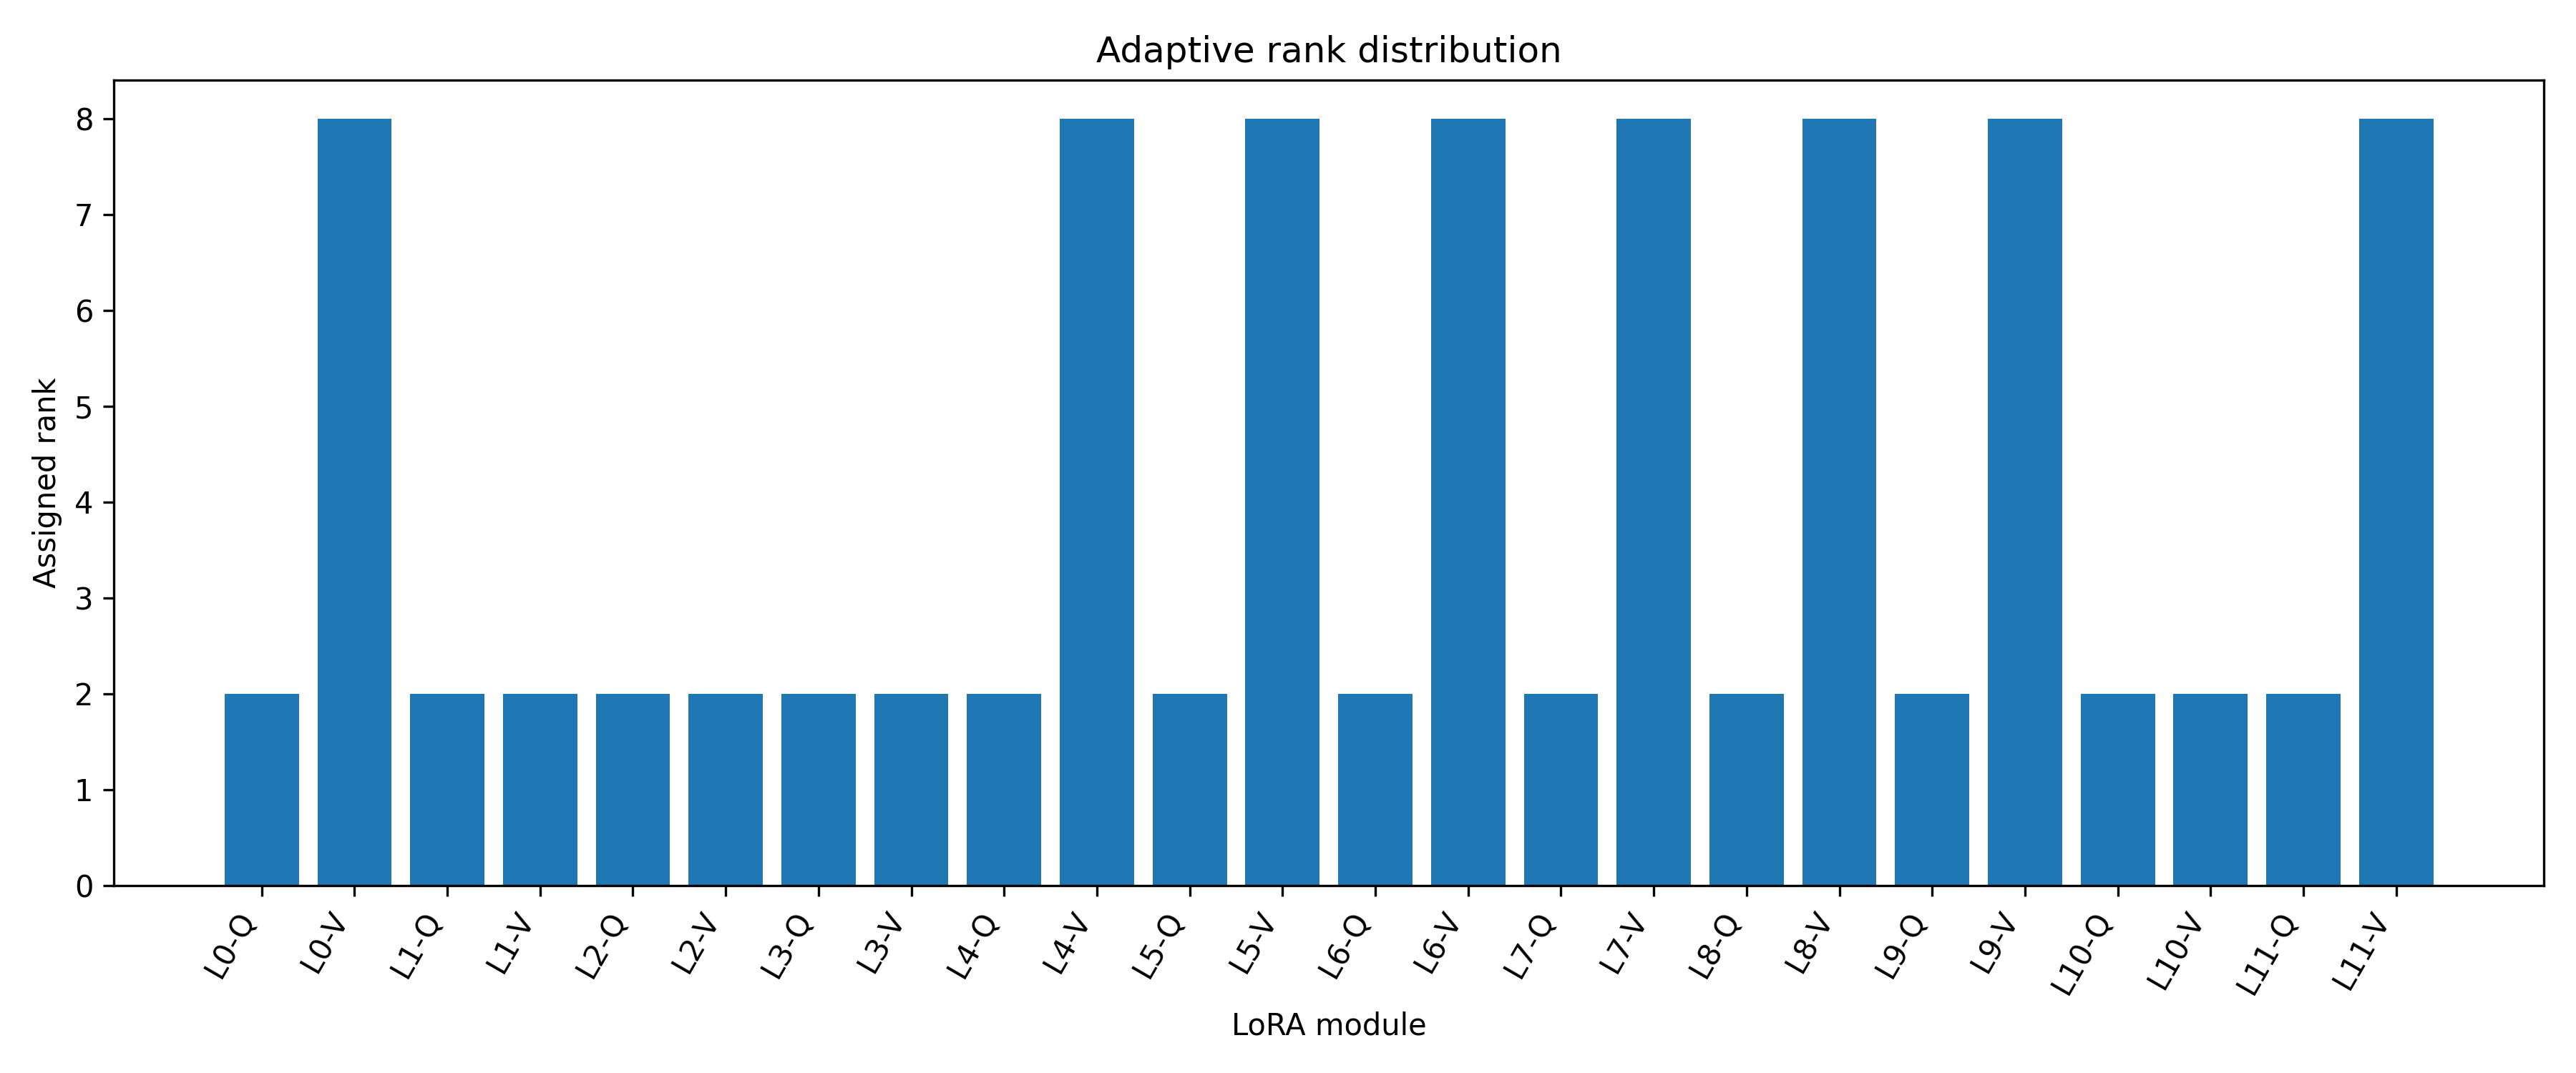

Data behind this chart, as committed beside it:
layer, rank
vit.encoder.layer.0.attention.attention.…, 2
vit.encoder.layer.0.attention.attention.…, 8
vit.encoder.layer.1.attention.attention.…, 2
vit.encoder.layer.1.attention.attention.…, 2
vit.encoder.layer.2.attention.attention.…, 2
vit.encoder.layer.2.attention.attention.…, 2
vit.encoder.layer.3.attention.attention.…, 2
vit.encoder.layer.3.attention.attention.…, 2
vit.encoder.layer.4.attention.attention.…, 2
vit.encoder.layer.4.attention.attention.…, 8
vit.encoder.layer.5.attention.attention.…, 2
vit.encoder.layer.5.attention.attention.…, 8
vit.encoder.layer.6.attention.attention.…, 2
vit.encoder.layer.6.attention.attention.…, 8
vit.encoder.layer.7.attention.attention.…, 2
vit.encoder.layer.7.attention.attention.…, 8
vit.encoder.layer.8.attention.attention.…, 2
vit.encoder.layer.8.attention.attention.…, 8
vit.encoder.layer.9.attention.attention.…, 2
vit.encoder.layer.9.attention.attention.…, 8
vit.encoder.layer.10.attention.attention…, 2
vit.encoder.layer.10.attention.attention…, 2
vit.encoder.layer.11.attention.attention…, 2
vit.encoder.layer.11.attention.attention…, 8
